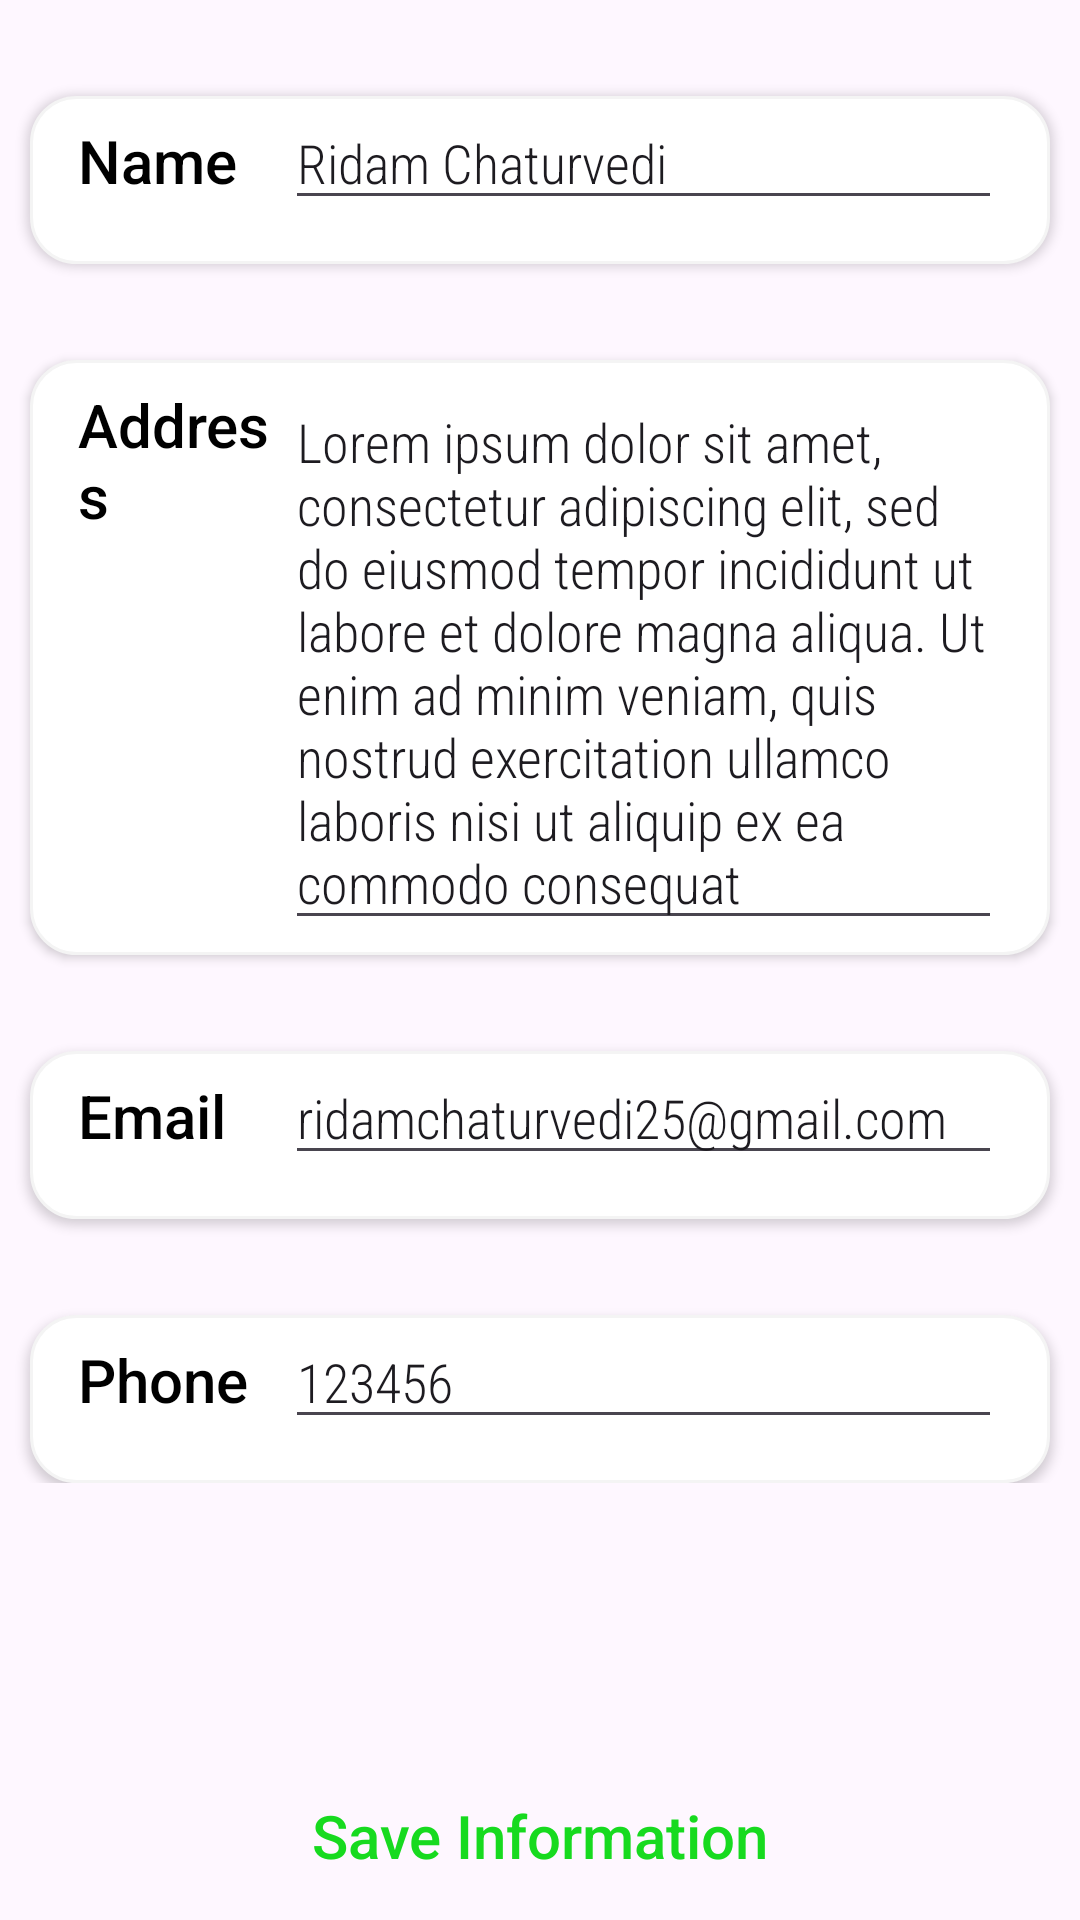

Produce the Android XML layout that renders to this screen, including the resource entries it uses.
<!-- AndroidManifest.xml: application theme Theme.RasoiFoodOrderingApp -->
<!-- res/layout/fragment_profile_r.xml -->
<?xml version="1.0" encoding="utf-8"?>
<FrameLayout xmlns:android="http://schemas.android.com/apk/res/android"
    xmlns:tools="http://schemas.android.com/tools"
    android:layout_width="match_parent"
    android:layout_height="match_parent"
    tools:context=".Fragment.ProfileRFragment">
    <LinearLayout
        android:layout_width="match_parent"
        android:orientation="vertical"
        android:layout_height="wrap_content">

        <LinearLayout
            android:layout_width="match_parent"
            android:layout_height="56dp"
            android:layout_marginLeft="10dp"
            android:layout_marginTop="32dp"
            android:layout_marginRight="10dp"
            android:background="@drawable/profileedittextshape2"
            android:elevation="2dp"
            android:orientation="horizontal"
            android:paddingStart="16dp"
            android:paddingEnd="16dp">

            <TextView
                android:layout_width="40dp"
                android:layout_height="wrap_content"
                android:layout_weight="1"
                android:fontFamily="sans-serif-medium"
                android:text="Name"
                android:textColor="@color/black"
                android:textSize="20sp" />

            <EditText
                android:layout_width="wrap_content"
                android:layout_height="wrap_content"
                android:layout_weight="1"
                android:ems="10"
                android:fontFamily="sans-serif-condensed-light"
                android:inputType="text"
                android:text="Ridam Chaturvedi"
                tools:ignore="TouchTargetSizeCheck" />
        </LinearLayout>

        <LinearLayout
            android:layout_width="match_parent"
            android:layout_height="wrap_content"
            android:layout_marginLeft="10dp"
            android:layout_marginTop="32dp"
            android:layout_marginRight="10dp"
            android:background="@drawable/profileedittextshape2"
            android:elevation="2dp"
            android:orientation="horizontal"
            android:paddingStart="16dp"
            android:paddingEnd="16dp">

            <TextView
                android:layout_width="40dp"
                android:layout_height="wrap_content"
                android:layout_weight="1"
                android:fontFamily="sans-serif-medium"
                android:text="Address"
                android:textColor="@color/black"
                android:textSize="20sp" />

            <EditText
                android:layout_width="wrap_content"
                android:layout_height="wrap_content"
                android:layout_marginTop="5dp"
                android:layout_marginBottom="5dp"
                android:layout_weight="1"
                android:ems="10"
                android:fontFamily="sans-serif-condensed-light"
                android:inputType="textMultiLine"
                android:text="Lorem ipsum dolor sit amet, consectetur adipiscing elit, sed do eiusmod tempor incididunt ut labore et dolore magna aliqua. Ut enim ad minim veniam, quis nostrud exercitation ullamco laboris nisi ut aliquip ex ea commodo consequat" />
        </LinearLayout>

        <LinearLayout
            android:layout_width="match_parent"
            android:layout_height="56dp"
            android:layout_marginLeft="10dp"
            android:layout_marginTop="32dp"
            android:layout_marginRight="10dp"
            android:background="@drawable/profileedittextshape2"
            android:elevation="2dp"
            android:orientation="horizontal"
            android:paddingStart="16dp"
            android:paddingEnd="16dp">

            <TextView
                android:layout_width="40dp"
                android:layout_height="wrap_content"
                android:layout_weight="1"
                android:fontFamily="sans-serif-medium"
                android:text="Email"
                android:textColor="@color/black"
                android:textSize="20sp" />

            <EditText
                android:layout_width="wrap_content"
                android:layout_height="wrap_content"
                android:layout_weight="1"
                android:ems="10"
                android:fontFamily="sans-serif-condensed-light"
                android:inputType="textEmailAddress"
                android:text="ridamchaturvedi25@gmail.com"
                tools:ignore="TouchTargetSizeCheck" />
        </LinearLayout>

        <LinearLayout
            android:layout_width="match_parent"
            android:layout_height="56dp"
            android:layout_marginLeft="10dp"
            android:layout_marginTop="32dp"
            android:layout_marginRight="10dp"
            android:background="@drawable/profileedittextshape2"
            android:elevation="2dp"
            android:orientation="horizontal"
            android:paddingStart="16dp"
            android:paddingEnd="16dp">

            <TextView
                android:layout_width="40dp"
                android:layout_height="wrap_content"
                android:layout_weight="1"
                android:fontFamily="sans-serif-medium"
                android:text="Phone"
                android:textColor="@color/black"
                android:textSize="20sp" />

            <EditText
                android:layout_width="wrap_content"
                android:layout_height="wrap_content"
                android:layout_weight="1"
                android:ems="10"
                android:fontFamily="sans-serif-condensed-light"
                android:inputType="phone"
                android:text="123456"
                tools:ignore="TouchTargetSizeCheck" />
        </LinearLayout>

    </LinearLayout>
    <LinearLayout
        android:layout_width="match_parent"
        android:layout_height="wrap_content">

    </LinearLayout>

    <androidx.appcompat.widget.AppCompatButton
        android:id="@+id/button7"
        android:background="@drawable/textviewshape"
        android:layout_width="match_parent"
        android:textAllCaps="false"
        android:layout_height="56dp"
        android:layout_gravity="bottom"
        android:layout_marginRight="8dp"
        android:layout_marginLeft="8dp"
        android:textSize="20sp"
        android:textColor="@color/textcolor"
        android:text="Save Information" />

</FrameLayout>
<!-- resources referenced by this layout -->
<resources>
  <color name="black">#FF000000</color>
  <color name="textcolor">#17DA1F</color>
  <!-- drawable profileedittextshape2 (drawable) -->
  <?xml version="1.0" encoding="utf-8"?>
  <shape xmlns:android="http://schemas.android.com/apk/res/android">
    <stroke android:width="1dp" android:color="#f4f4f4"/>
      <solid android:color="@color/white"/>
      <corners android:radius="15dp"/>
  
  </shape>
  <style name="Theme.RasoiFoodOrderingApp" parent="Base.Theme.RasoiFoodOrderingApp" />
  <color name="white">#FFFFFFFF</color>
  <style name="Base.Theme.RasoiFoodOrderingApp" parent="Theme.Material3.DayNight.NoActionBar">
          
          
      </style>
</resources>
